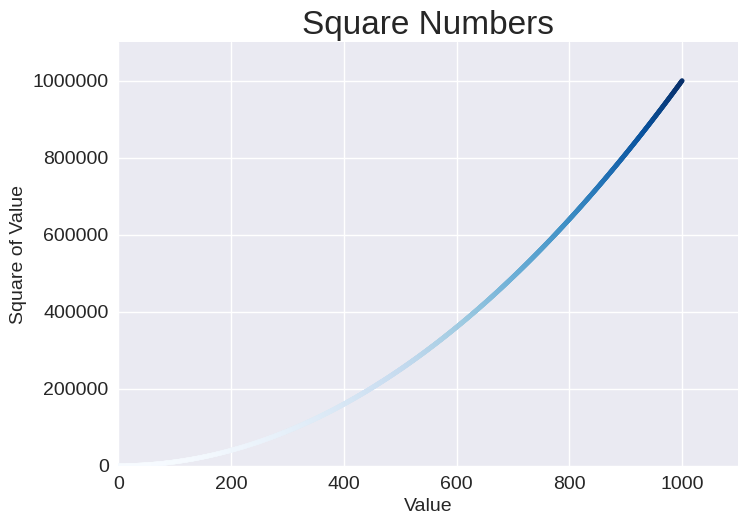

Recreate this plot in Python.
import matplotlib.pyplot as plt

x_values = range(1, 1001)
y_values = [x**2 for x in x_values]

plt.style.use('seaborn-v0_8')
fig, ax = plt.subplots()
ax.scatter(x_values, y_values, c=y_values, cmap=plt.cm.Blues, s=10)

# Set chart title and label axes.
ax.set_title("Square Numbers", fontsize=24)
ax.set_xlabel("Value", fontsize=14)
ax.set_ylabel("Square of Value", fontsize=14)

# Set size of tick labels.
ax.tick_params(labelsize=14)

# Set the range for each axis.
ax.axis([0, 1100, 0, 1_100_000])
ax.ticklabel_format(style='plain')

plt.savefig('squares_plot.png', bbox_inches='tight')
plt.show()